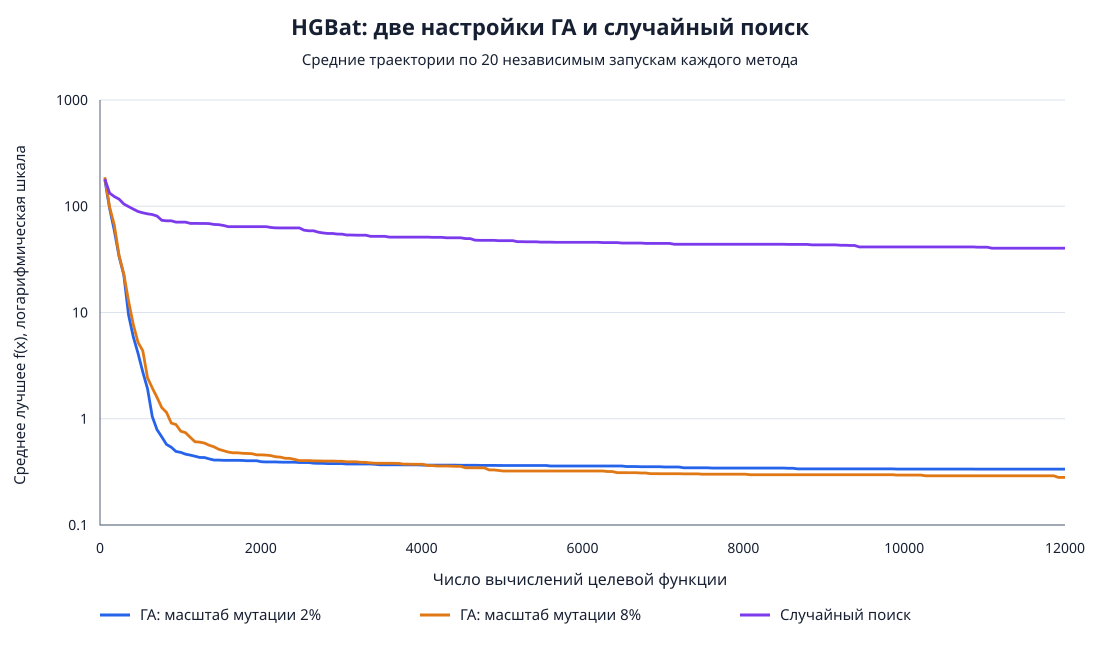

Source data for this figure (header and first rows):
method, evaluations, minimum, mean, maximum
GA_sigma_2pct, 60, 82.9, 178.3, 321.7
GA_sigma_2pct, 119, 56.49, 95.87, 184.8
GA_sigma_2pct, 178, 29.06, 59.15, 91.68
GA_sigma_2pct, 237, 14.75, 33.68, 65.5
GA_sigma_2pct, 296, 5.597, 22.56, 45.55
GA_sigma_2pct, 355, 2.775, 9.49, 19.16
GA_sigma_2pct, 414, 1.331, 5.909, 10.01
GA_sigma_2pct, 473, 0.9128, 4.124, 8.139
GA_sigma_2pct, 532, 0.7151, 2.755, 7.461
GA_sigma_2pct, 591, 0.3608, 1.917, 6.521
GA_sigma_2pct, 650, 0.3608, 1.049, 1.867
GA_sigma_2pct, 709, 0.3608, 0.7888, 1.412
GA_sigma_2pct, 768, 0.3608, 0.6749, 1.412
GA_sigma_2pct, 827, 0.3608, 0.5733, 1.122
GA_sigma_2pct, 886, 0.3608, 0.5395, 1.122
GA_sigma_2pct, 945, 0.2603, 0.4919, 1.122
GA_sigma_2pct, 1004, 0.2603, 0.4828, 1.122
GA_sigma_2pct, 1063, 0.2603, 0.4642, 0.8861
GA_sigma_2pct, 1122, 0.2603, 0.4548, 0.8303
GA_sigma_2pct, 1181, 0.2603, 0.4438, 0.6179
GA_sigma_2pct, 1240, 0.2603, 0.4322, 0.6179
GA_sigma_2pct, 1299, 0.2603, 0.4315, 0.6179
GA_sigma_2pct, 1358, 0.2603, 0.4191, 0.5345
GA_sigma_2pct, 1417, 0.2251, 0.4084, 0.5038
GA_sigma_2pct, 1476, 0.2251, 0.4084, 0.5038
GA_sigma_2pct, 1535, 0.2251, 0.4063, 0.5038
GA_sigma_2pct, 1594, 0.2251, 0.4062, 0.5038
GA_sigma_2pct, 1653, 0.2251, 0.4062, 0.5038
GA_sigma_2pct, 1712, 0.2251, 0.4062, 0.5038
GA_sigma_2pct, 1771, 0.2251, 0.405, 0.4952
GA_sigma_2pct, 1830, 0.2251, 0.4025, 0.4952
GA_sigma_2pct, 1889, 0.2251, 0.4025, 0.4952
GA_sigma_2pct, 1948, 0.2251, 0.4025, 0.4952
GA_sigma_2pct, 2007, 0.2251, 0.3938, 0.4952
GA_sigma_2pct, 2066, 0.2251, 0.3922, 0.4952
GA_sigma_2pct, 2125, 0.2251, 0.3922, 0.4952
GA_sigma_2pct, 2184, 0.2251, 0.3922, 0.4952
GA_sigma_2pct, 2243, 0.2251, 0.3904, 0.4952
GA_sigma_2pct, 2302, 0.2251, 0.39, 0.4952
GA_sigma_2pct, 2361, 0.2251, 0.39, 0.4952
GA_sigma_2pct, 2420, 0.2251, 0.39, 0.4952
GA_sigma_2pct, 2479, 0.2251, 0.3872, 0.4952
GA_sigma_2pct, 2538, 0.2251, 0.3872, 0.4952
GA_sigma_2pct, 2597, 0.2251, 0.3872, 0.4952
GA_sigma_2pct, 2656, 0.2251, 0.3818, 0.4952
GA_sigma_2pct, 2715, 0.2251, 0.3805, 0.4952
GA_sigma_2pct, 2774, 0.2251, 0.3805, 0.4952
GA_sigma_2pct, 2833, 0.2251, 0.3782, 0.4875
GA_sigma_2pct, 2892, 0.2251, 0.3782, 0.4875
GA_sigma_2pct, 2951, 0.2251, 0.3782, 0.4875
GA_sigma_2pct, 3010, 0.2251, 0.3782, 0.4875
GA_sigma_2pct, 3069, 0.2251, 0.375, 0.4875
GA_sigma_2pct, 3128, 0.2251, 0.375, 0.4875
GA_sigma_2pct, 3187, 0.2251, 0.375, 0.4875
GA_sigma_2pct, 3246, 0.2251, 0.375, 0.4875
GA_sigma_2pct, 3305, 0.2251, 0.375, 0.4875
GA_sigma_2pct, 3364, 0.2251, 0.375, 0.4875
GA_sigma_2pct, 3423, 0.2251, 0.3724, 0.4568
GA_sigma_2pct, 3482, 0.2251, 0.3688, 0.4568
GA_sigma_2pct, 3541, 0.2251, 0.3688, 0.4568
... 552 more rows
